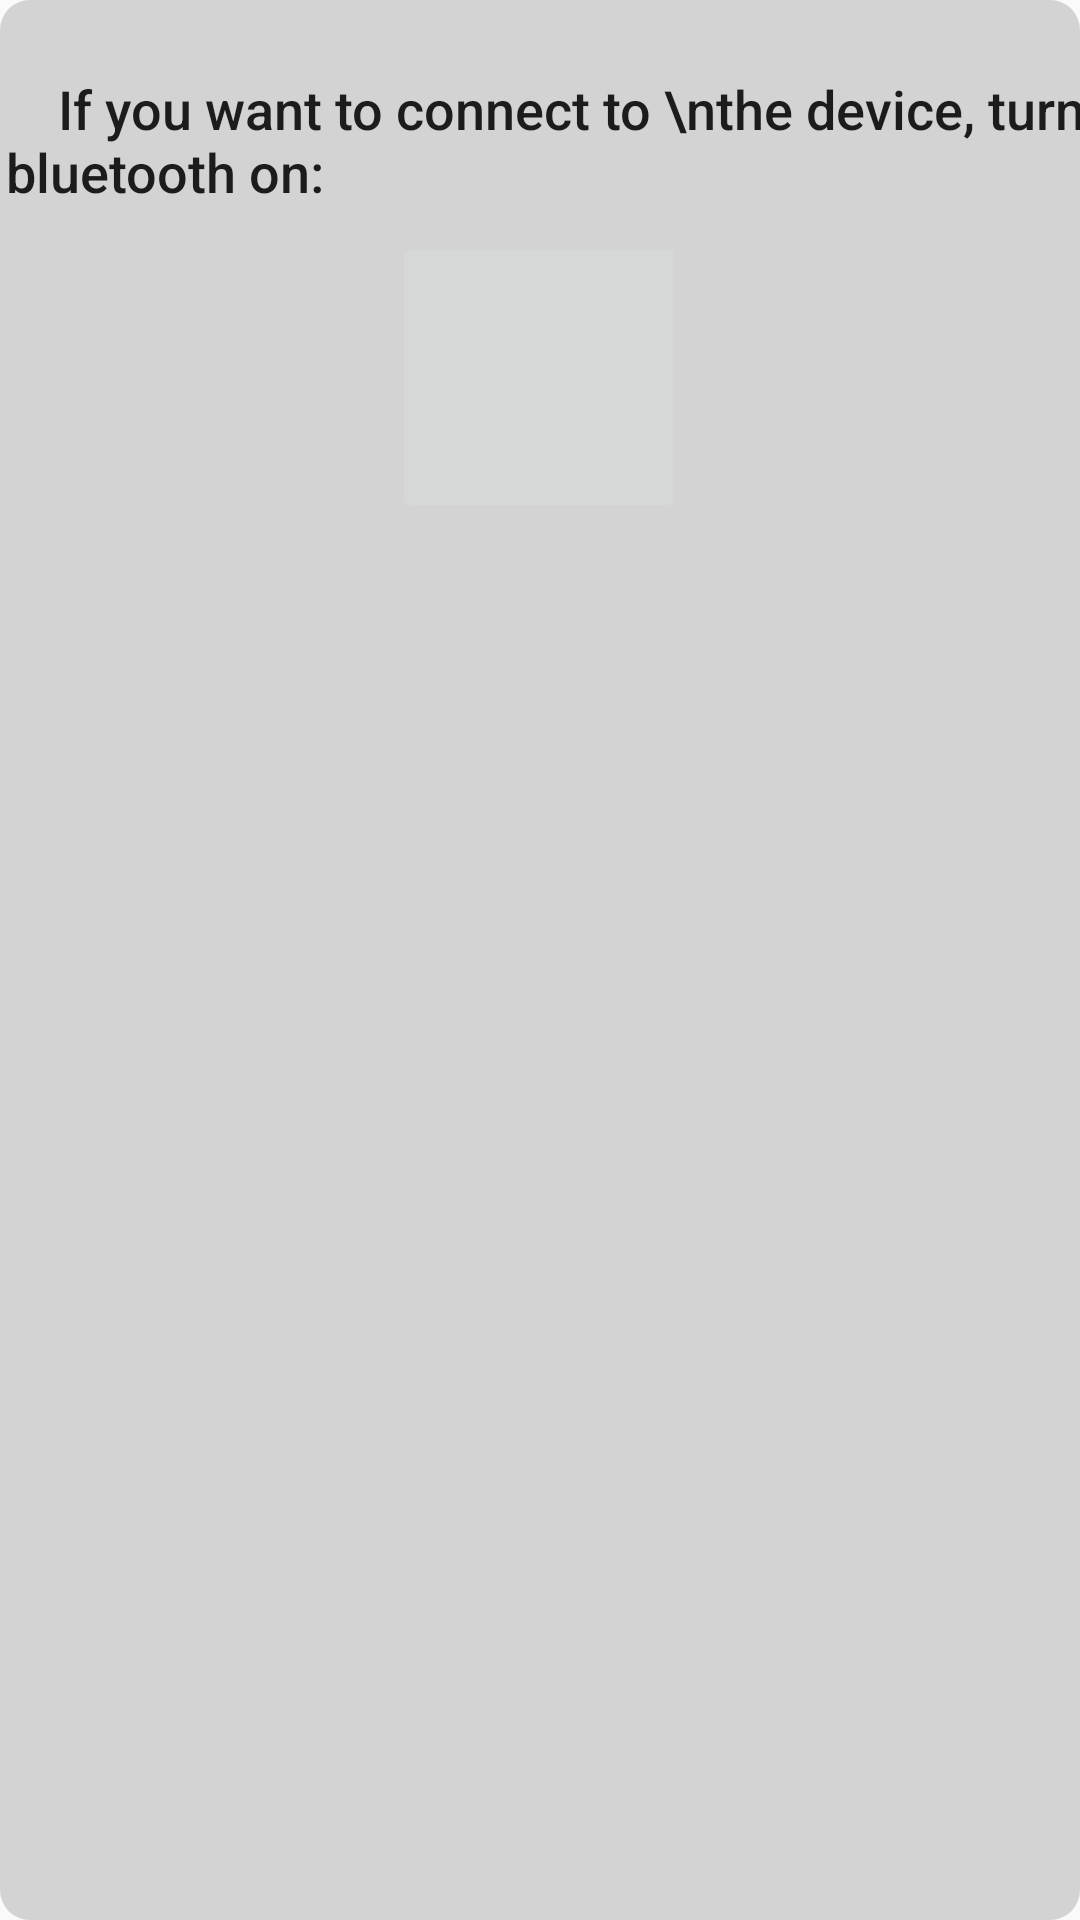

Reconstruct the res/layout file that produces this screen, plus the resources it refers to.
<!-- AndroidManifest.xml: application theme AppTheme -->
<!-- res/layout/activity_b_tconnect_popup.xml -->
<?xml version="1.0" encoding="utf-8"?>
<androidx.constraintlayout.widget.ConstraintLayout xmlns:android="http://schemas.android.com/apk/res/android"
    xmlns:app="http://schemas.android.com/apk/res-auto"
    xmlns:tools="http://schemas.android.com/tools"
    android:layout_width="match_parent"
    android:layout_height="match_parent"
    android:layout_gravity="center"
    android:background="@drawable/btpopup_background"
    android:scrollbarTrackHorizontal="@android:color/background_dark"
    tools:context=".BTconnect_popup"
    >


    <ImageButton
        android:id="@+id/btnBTON"
        android:layout_width="98dp"
        android:layout_height="97dp"
        android:layout_marginStart="134dp"
        android:layout_marginLeft="134dp"
        android:layout_marginTop="8dp"
        android:layout_marginEnd="135dp"
        android:layout_marginRight="135dp"
        android:contentDescription="bluetooth button"
        android:scaleType="fitStart"
        android:scrollbarThumbVertical="@android:color/transparent"
        android:src="@drawable/bluetooth"
        android:visibility="visible"
        app:layout_constraintEnd_toEndOf="parent"
        app:layout_constraintHorizontal_bias="0.493"
        app:layout_constraintStart_toStartOf="parent"
        app:layout_constraintTop_toBottomOf="@+id/askBT"
        tools:visibility="visible" />

    <TextView
        android:id="@+id/askBT"
        android:layout_width="wrap_content"
        android:layout_height="wrap_content"
        android:layout_marginStart="115dp"
        android:layout_marginLeft="115dp"
        android:layout_marginTop="24dp"
        android:layout_marginEnd="116dp"
        android:layout_marginRight="116dp"
        android:layout_marginBottom="8dp"
        android:text="    If you want to connect to \nthe device, turn bluetooth on:"
        android:textAppearance="@style/TextAppearance.AppCompat.Body2"
        android:textSize="18sp"
        android:visibility="visible"
        app:layout_constraintBottom_toTopOf="@+id/btnBTON"
        app:layout_constraintEnd_toEndOf="parent"
        app:layout_constraintHorizontal_bias="0.49"
        app:layout_constraintStart_toStartOf="parent"
        app:layout_constraintTop_toTopOf="parent"
        tools:visibility="visible" />

</androidx.constraintlayout.widget.ConstraintLayout>
<!-- resources referenced by this layout -->
<resources>
  <!-- drawable btpopup_background (drawable) -->
  <?xml version="1.0" encoding="utf-8"?>
  <shape xmlns:android="http://schemas.android.com/apk/res/android">
  
      <solid
          android:color="#D3D3D3"/>
  
      <corners
          android:radius="10dp"/>
  
  
  </shape>
  <style name="AppTheme" parent="Theme.AppCompat.Light.DarkActionBar">
          
          <item name="colorPrimary">#1C271A</item>
          <item name="colorPrimaryDark">#1C271A</item>
          <item name="colorAccent">#000000</item>
      </style>
</resources>
